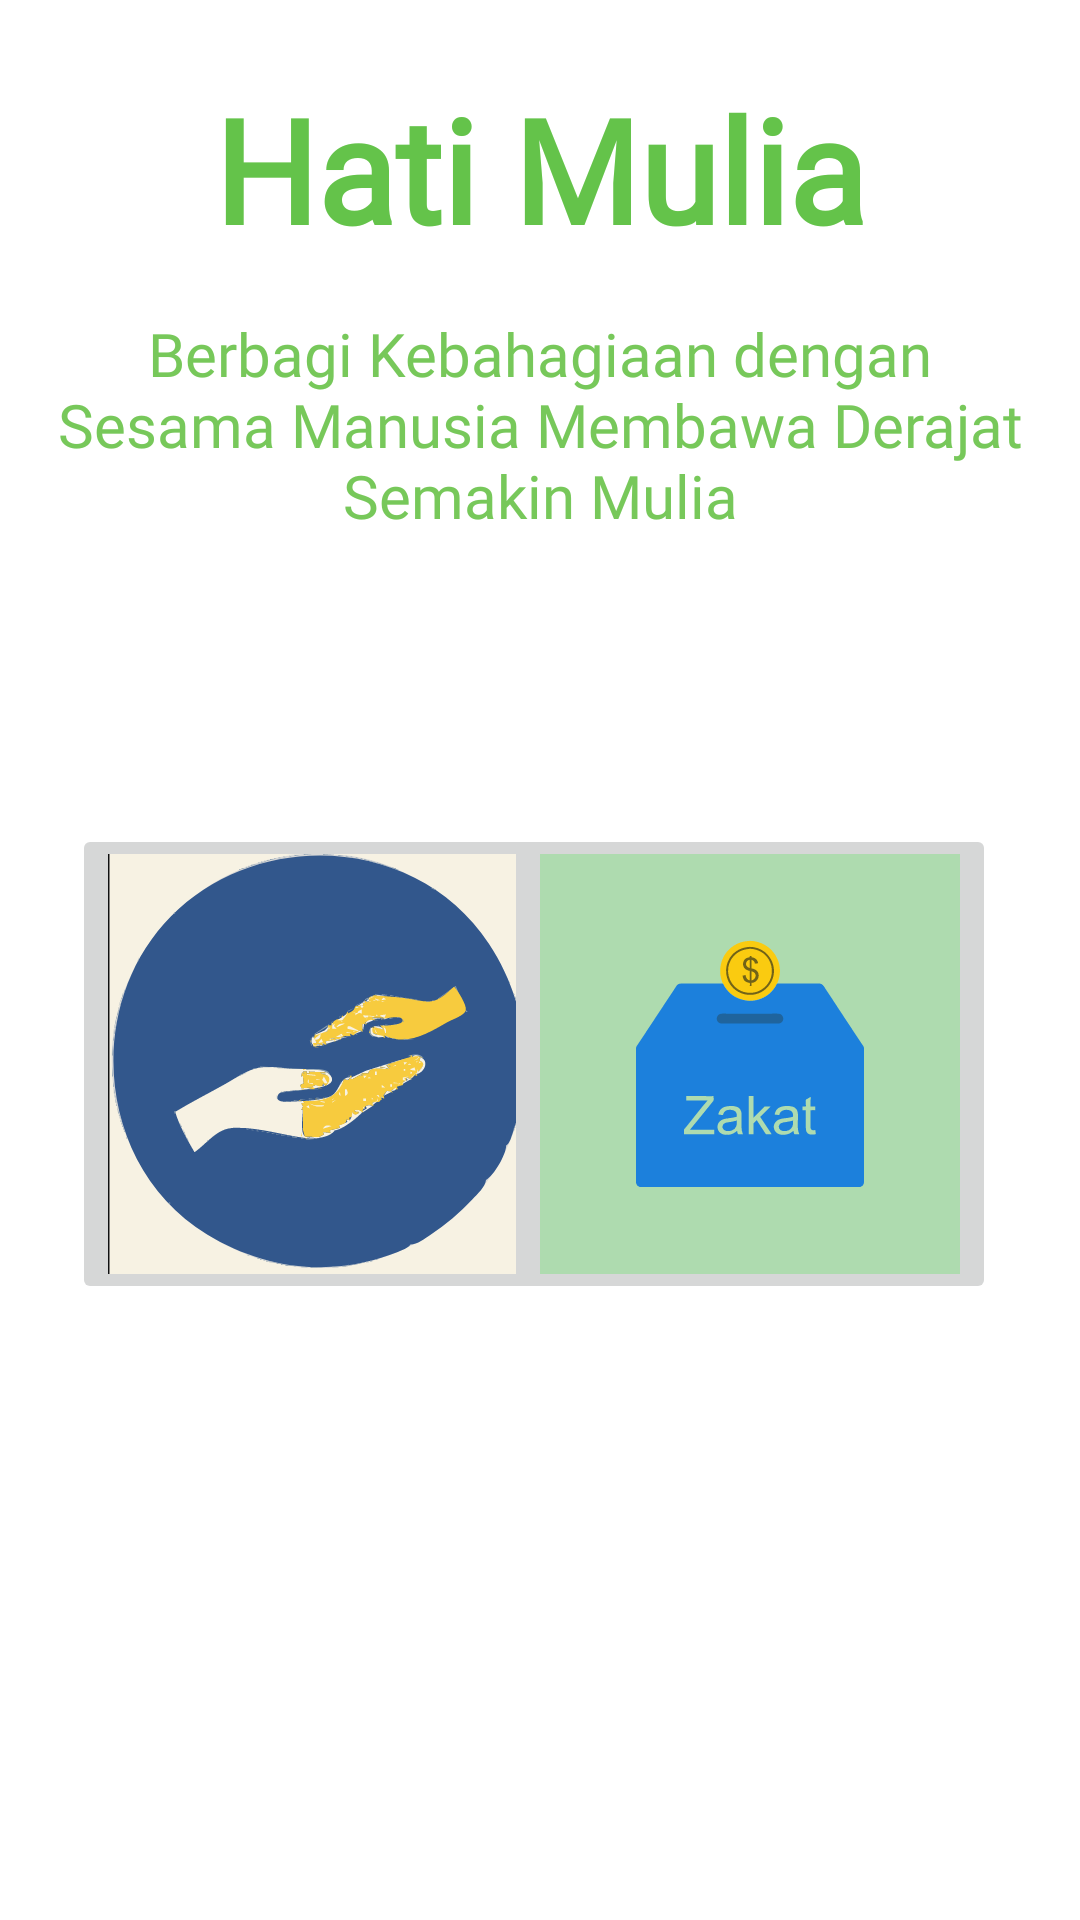

Android layout source for this screen:
<!-- AndroidManifest.xml: application theme Theme.160419162_MuliaHati -->
<!-- res/layout/fragment_home.xml -->
<?xml version="1.0" encoding="utf-8"?>
<androidx.constraintlayout.widget.ConstraintLayout xmlns:android="http://schemas.android.com/apk/res/android"
    xmlns:app="http://schemas.android.com/apk/res-auto"
    xmlns:tools="http://schemas.android.com/tools"
    android:layout_width="match_parent"
    android:layout_height="match_parent"
    tools:context=".view.HomeFragment" >

    <TextView
        android:id="@+id/txt"
        android:layout_width="wrap_content"
        android:layout_height="wrap_content"
        android:layout_marginTop="24dp"
        android:fontFamily="@font/aladin"
        android:text="Hati Mulia"
        android:textColor="#64C34A"
        android:textSize="48dp"
        android:textStyle="bold"
        app:layout_constraintEnd_toEndOf="parent"
        app:layout_constraintStart_toStartOf="parent"
        app:layout_constraintTop_toTopOf="parent" />

    <TextView
        android:id="@+id/textView5"
        android:layout_width="0dp"
        android:layout_height="wrap_content"
        android:layout_marginStart="16dp"
        android:layout_marginTop="16dp"
        android:layout_marginEnd="16dp"
        android:fontFamily="@font/abhaya_libre_semibold"
        android:text="Berbagi Kebahagiaan dengan Sesama Manusia Membawa Derajat Semakin Mulia"
        android:textAlignment="center"
        android:textColor="#E86AC34A"
        android:textSize="20sp"
        app:layout_constraintEnd_toEndOf="parent"
        app:layout_constraintStart_toStartOf="parent"
        app:layout_constraintTop_toBottomOf="@+id/txt" />

    <ImageButton
        android:id="@+id/imgButtonDonasi"
        android:layout_width="wrap_content"
        android:layout_height="wrap_content"
        android:layout_marginStart="24dp"
        android:layout_marginTop="96dp"
        android:src="@drawable/ic_donasi_resize"
        app:layout_constraintStart_toStartOf="parent"
        app:layout_constraintTop_toBottomOf="@+id/textView5" />

    <ImageButton
        android:id="@+id/imgButtonZakat"
        android:layout_width="wrap_content"
        android:layout_height="wrap_content"
        android:layout_marginTop="96dp"
        android:layout_marginEnd="28dp"
        android:src="@drawable/ic_zakat"
        app:layout_constraintEnd_toEndOf="parent"
        app:layout_constraintTop_toBottomOf="@+id/textView5" />

</androidx.constraintlayout.widget.ConstraintLayout>
<!-- resources referenced by this layout -->
<resources>
  <!-- drawable ic_donasi_resize: vector/xml drawable (drawable, 91149 chars, omitted) -->
  <!-- drawable ic_zakat: vector/xml drawable (drawable, 112339 chars, omitted) -->
  <style name="Theme.160419162_MuliaHati" parent="Theme.MaterialComponents.DayNight.DarkActionBar">
          
          <item name="colorPrimary">@color/purple_500</item>
          <item name="colorPrimaryVariant">@color/purple_700</item>
          <item name="colorOnPrimary">@color/white</item>
          
          <item name="colorSecondary">@color/teal_200</item>
          <item name="colorSecondaryVariant">@color/teal_700</item>
          <item name="colorOnSecondary">@color/black</item>
          
          <item name="android:statusBarColor" tools:targetApi="l">?attr/colorPrimaryVariant</item>
          
      </style>
  <!-- not gathered from this repository: default colours our renderer supplied (Android Studio template values) -->
  <color name="purple_500">#FF6200EE</color>
  <color name="purple_700">#FF3700B3</color>
  <color name="teal_200">#FF03DAC5</color>
  <color name="teal_700">#FF018786</color>
  <color name="black">#FF000000</color>
  <color name="white">#FFFFFFFF</color>
</resources>
